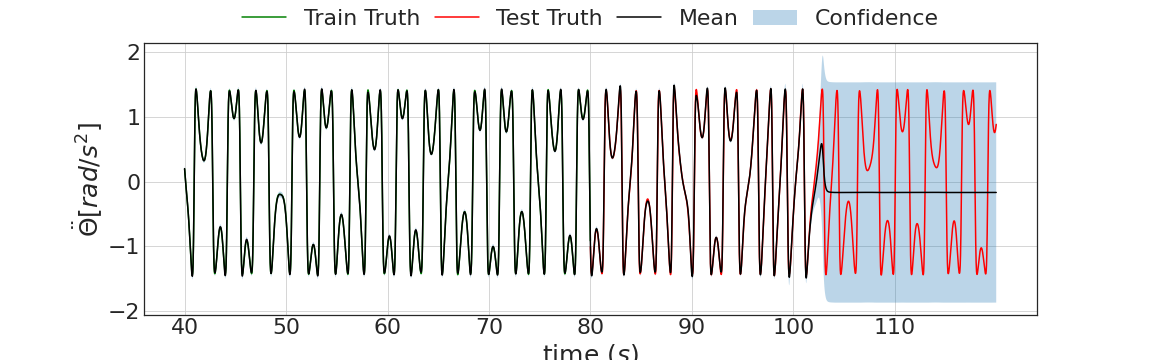

Source data for this figure (header and first rows):
4.293446540832519531e-01, 4.034059345722198486e-01, 4.552833735942840576e-01, 4.324882328510284424e-01
4.401584863662719727e-01, 4.141830205917358398e-01, 4.661339521408081055e-01, 4.429991841316223145e-01
4.515860676765441895e-01, 4.255968332290649414e-01, 4.775753021240234375e-01, 4.541202187538146973e-01
4.636361002922058105e-01, 4.376147985458374023e-01, 4.896574020385742188e-01, 4.658703804016113281e-01
4.763287901878356934e-01, 4.502708613872528076e-01, 5.023867487907409668e-01, 4.782681167125701904e-01
4.896720647811889648e-01, 4.635729789733886719e-01, 5.157711505889892578e-01, 4.913308918476104736e-01
5.036744475364685059e-01, 4.775251746177673340e-01, 5.298237204551696777e-01, 5.050750374794006348e-01
5.183542370796203613e-01, 4.921366572380065918e-01, 5.445718169212341309e-01, 5.195155143737792969e-01
5.337148308753967285e-01, 5.074337124824523926e-01, 5.599959492683410645e-01, 5.346657037734985352e-01
5.497779846191406250e-01, 5.234062671661376953e-01, 5.761497020721435547e-01, 5.505371093750000000e-01
5.665307641029357910e-01, 5.400642752647399902e-01, 5.929972529411315918e-01, 5.671391487121582031e-01
5.840099453926086426e-01, 5.574355721473693848e-01, 6.105843186378479004e-01, 5.844787955284118652e-01
6.021867990493774414e-01, 5.754960775375366211e-01, 6.288775205612182617e-01, 6.025602221488952637e-01
6.210698485374450684e-01, 5.942587852478027344e-01, 6.478809118270874023e-01, 6.213847398757934570e-01
6.406734585762023926e-01, 6.137160658836364746e-01, 6.676308512687683105e-01, 6.409501433372497559e-01
6.609681844711303711e-01, 6.338784694671630859e-01, 6.880578994750976562e-01, 6.612507700920104980e-01
6.819824576377868652e-01, 6.547654271125793457e-01, 7.091994881629943848e-01, 6.822767853736877441e-01
7.036876082420349121e-01, 6.763395071029663086e-01, 7.310357093811035156e-01, 7.040141224861145020e-01
7.260642647743225098e-01, 6.986073851585388184e-01, 7.535211443901062012e-01, 7.264441847801208496e-01
7.491019368171691895e-01, 7.215453982353210449e-01, 7.766584753990173340e-01, 7.495434284210205078e-01
7.727904915809631348e-01, 7.451260089874267578e-01, 8.004549741744995117e-01, 7.732830643653869629e-01
7.970871329307556152e-01, 7.693623900413513184e-01, 8.248118758201599121e-01, 7.976290583610534668e-01
8.219788670539855957e-01, 7.942111492156982422e-01, 8.497465848922729492e-01, 8.225415945053100586e-01
8.473973870277404785e-01, 8.195910453796386719e-01, 8.752037286758422852e-01, 8.479751944541931152e-01
8.733407855033874512e-01, 8.455344438552856445e-01, 9.011471271514892578e-01, 8.738785386085510254e-01
8.997437357902526855e-01, 8.719631433486938477e-01, 9.275243282318115234e-01, 9.001944065093994141e-01
9.265483021736145020e-01, 8.987934589385986328e-01, 9.543031454086303711e-01, 9.268596172332763672e-01
9.536833167076110840e-01, 9.259714484214782715e-01, 9.813951849937438965e-01, 9.538053274154663086e-01
9.810945391654968262e-01, 9.534516334533691406e-01, 1.008737444877624512e+00, 9.809570908546447754e-01
1.008721590042114258e+00, 9.811391234397888184e-01, 1.036304116249084473e+00, 1.008235096931457520e+00
1.036444187164306641e+00, 1.008922219276428223e+00, 1.063966155052185059e+00, 1.035554289817810059e+00
1.064193248748779297e+00, 1.036736369132995605e+00, 1.091650128364562988e+00, 1.062825441360473633e+00
1.091872930526733398e+00, 1.064472556114196777e+00, 1.119273304939270020e+00, 1.089954257011413574e+00
1.119360685348510742e+00, 1.091990828514099121e+00, 1.146730542182922363e+00, 1.116843104362487793e+00
1.146558284759521484e+00, 1.119188427925109863e+00, 1.173928141593933105e+00, 1.143390178680419922e+00
1.173331499099731445e+00, 1.145944237709045410e+00, 1.200718760490417480e+00, 1.169490456581115723e+00
1.199576139450073242e+00, 1.172140955924987793e+00, 1.227011322975158691e+00, 1.195035338401794434e+00
1.225135326385498047e+00, 1.197613358497619629e+00, 1.252657294273376465e+00, 1.219912767410278320e+00
1.249879598617553711e+00, 1.222240924835205078e+00, 1.277518272399902344e+00, 1.244006037712097168e+00
1.273668050765991211e+00, 1.245861768722534180e+00, 1.301474332809448242e+00, 1.267193675041198730e+00
1.296335458755493164e+00, 1.268307089805603027e+00, 1.324363827705383301e+00, 1.289347410202026367e+00
1.317747116088867188e+00, 1.289468884468078613e+00, 1.346025347709655762e+00, 1.310330390930175781e+00
1.337712049484252930e+00, 1.309119462966918945e+00, 1.366304636001586914e+00, 1.329994320869445801e+00
1.356072425842285156e+00, 1.327119350433349609e+00, 1.385025501251220703e+00, 1.348175764083862305e+00
1.372622489929199219e+00, 1.343264698982238770e+00, 1.401980280876159668e+00, 1.364691972732543945e+00
1.387154579162597656e+00, 1.357337474822998047e+00, 1.416971683502197266e+00, 1.379335403442382812e+00
1.399436235427856445e+00, 1.369099855422973633e+00, 1.429772615432739258e+00, 1.391867756843566895e+00
1.409184217453002930e+00, 1.378283262252807617e+00, 1.440085172653198242e+00, 1.402012825012207031e+00
1.416095972061157227e+00, 1.384583830833435059e+00, 1.447608113288879395e+00, 1.409448742866516113e+00
1.419813871383666992e+00, 1.387668848037719727e+00, 1.451958894729614258e+00, 1.413800239562988281e+00
1.419898509979248047e+00, 1.387092709541320801e+00, 1.452704310417175293e+00, 1.414630651473999023e+00
1.415864229202270508e+00, 1.382400035858154297e+00, 1.449328422546386719e+00, 1.411434769630432129e+00
1.407131671905517578e+00, 1.373035788536071777e+00, 1.441227555274963379e+00, 1.403632998466491699e+00
1.393052339553833008e+00, 1.358367204666137695e+00, 1.427737474441528320e+00, 1.390568494796752930e+00
1.372880935668945312e+00, 1.337680578231811523e+00, 1.408081293106079102e+00, 1.371508240699768066e+00
1.345809459686279297e+00, 1.310191750526428223e+00, 1.381427168846130371e+00, 1.345649838447570801e+00
1.310980319976806641e+00, 1.275079250335693359e+00, 1.346881389617919922e+00, 1.312135934829711914e+00
1.267508506774902344e+00, 1.231464862823486328e+00, 1.303552150726318359e+00, 1.270077705383300781e+00
1.214539766311645508e+00, 1.178512692451477051e+00, 1.250566840171813965e+00, 1.218590617179870605e+00
1.151284933090209961e+00, 1.115437030792236328e+00, 1.187132835388183594e+00, 1.156840920448303223e+00
1.077105045318603516e+00, 1.041574358940124512e+00, 1.112635731697082520e+00, 1.084105372428894043e+00
... 11,939 more rows
